Run: headless pygame with SDL's dummy video driver; simulated clock (each Clock.tick advances the game by its frame time, no real sleeping); random seed 0; keys injected as events and as key.get_pressed() state; mouse plan: one left click at the window centre at the start of phase 2, then a move to the lower-right quarter at the start of phase 3.
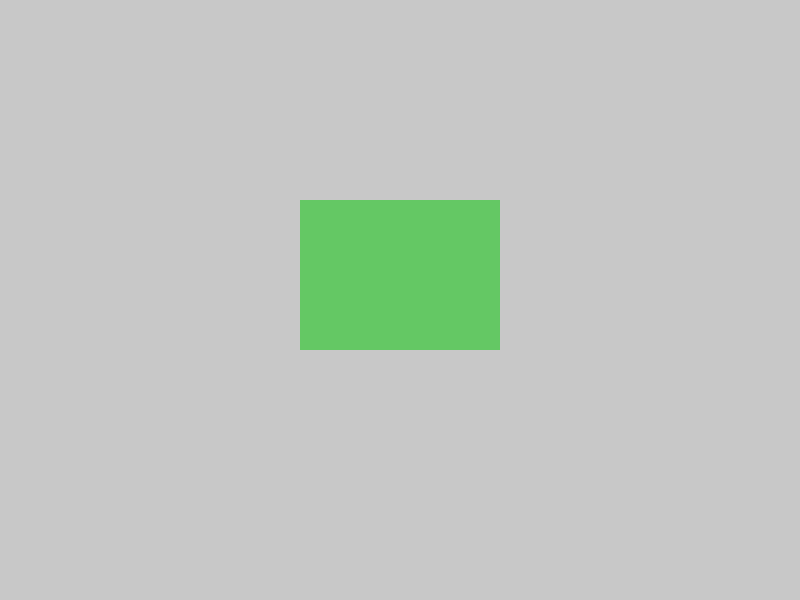
Frame 1 of 4 · flips 1–60 · no input
Frame 2 of 4 · flips 61–180 · clicked the window centre · tapped SPACE, RETURN · held RIGHT (→), D · screen unchanged from frame 1, image omitted
Frame 3 of 4 · flips 181–300 · moved the mouse to the lower-right quarter · held DOWN (↓), S · screen unchanged from frame 2, image omitted
Frame 4 of 4 · flips 301–420 · held LEFT (←), A, UP (↑), W · screen unchanged from frame 3, image omitted

The pygame program that drew these frames:

import pygame

# inisialisai pygame
pygame.init()

# konstanta ukuran layar
WIDTH, HEIGHT = 800, 600
screen = pygame.display.set_mode((WIDTH, HEIGHT))
pygame.display.set_caption("Blur Effect Modal")

# warna
GRAY = (200, 200, 200)
GREEN = (100, 200, 100)
WHITE = (255, 255, 255)
BLACK = (0, 0, 0)
BLUE = (50, 150, 250)
DARK_BLUE = (30, 100, 200)

# font
font = pygame.font.Font(None, 36)

# tombol pada modal
button_rect = pygame.Rect(320, 350, 160, 50) # posisi tombol

# fungsi untuk membuat efek blur
def blur_surface(surface, scale_factor=0.2):
    """Menghasilkan efek blur dengan mengecilkan dan memperbesar kembali"""
    size = surface.get_size()
    small_size = (int(size[0] * scale_factor), int(size[1] * scale_factor))
    small_surface = pygame.transform.smoothscale(surface, small_size)
    return pygame.transform.smoothscale(small_surface, size)

# fungsi untuk menampilkan modal
def show_modal():
    # screenshot layar dan blur
    snapshot = screen.copy()
    blurred = blur_surface(snapshot)

    # tampilkan layar yang blur
    screen.blit(blurred, (0, 0))

    # gambar modal di atasnya
    modal_rect = pygame.Rect(200, 150, 400, 300)
    pygame.draw.rect(screen, WHITE, modal_rect, border_radius=10)

    # tombol dalam modal
    pygame.draw.rect(screen, BLUE, button_rect, border_radius=10)

    # teks pada tombol
    button_text = font.render("Tutup Modal", True, WHITE)
    text_rect = button_text.get_rect(center=button_rect.center)
    screen.blit(button_text, text_rect)

    pygame.display.flip()

# loop utama
running = True
showing_modal = False

while running:
    screen.fill(GRAY) # latar belakang abu-abu
    pygame.draw.rect(screen, GREEN, (300, 200, 200, 150)) # kotak hijau
    
    for event in pygame.event.get():
        if event.type == pygame.QUIT:
            running = False
        elif event.type == pygame.KEYDOWN:
            if event.key == pygame.K_m: # tekan m untuk menampilkan modal
                showing_modal = True
                if showing_modal:
                    show_modal()
        elif event.type == pygame.MOUSEBUTTONDOWN:
            if showing_modal and button_rect.collidepoint(event.pos):
                showing_modal = False # tutup modal
        
    if not showing_modal:
        pygame.display.flip()

pygame.quit()
